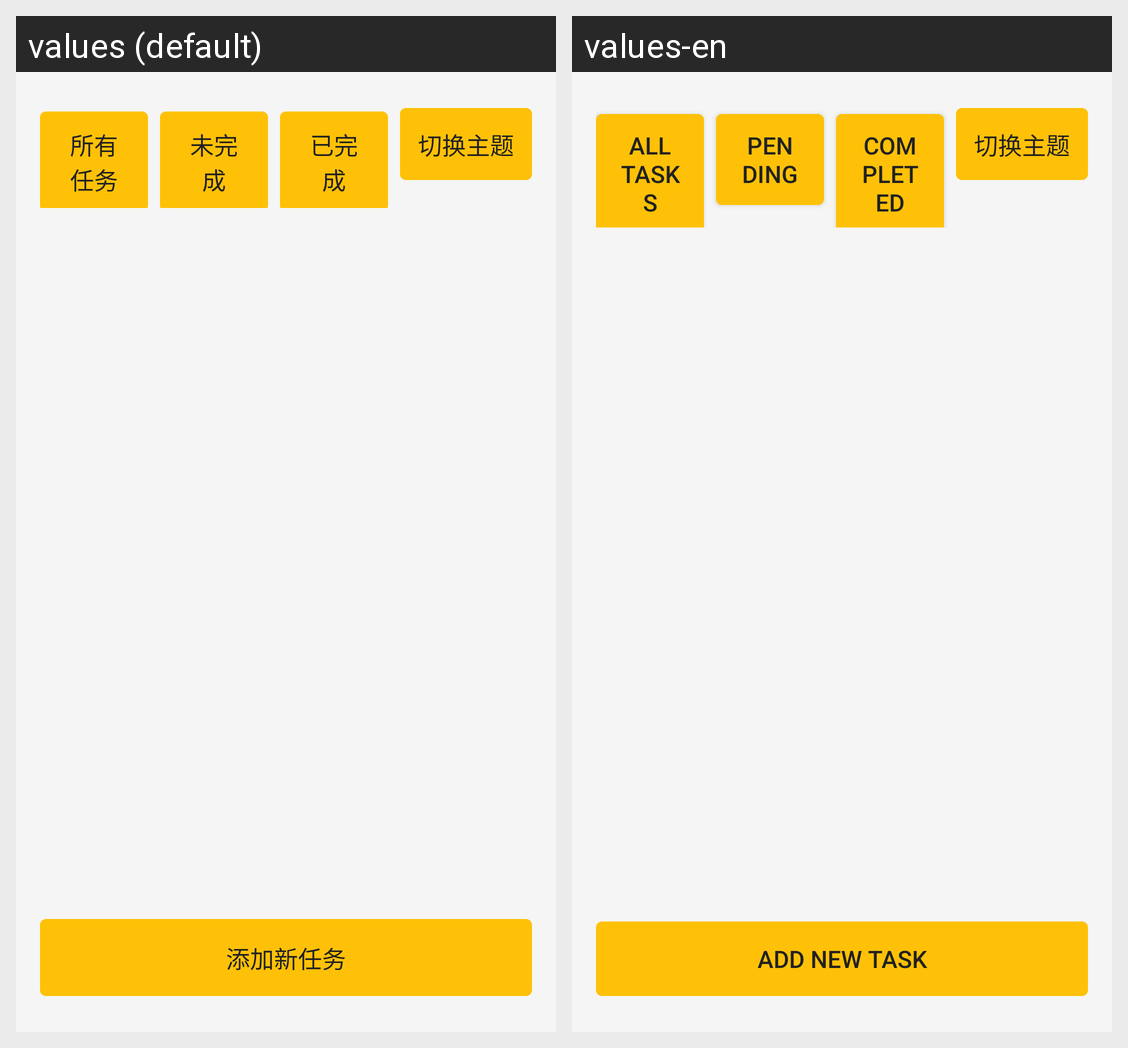

Here is an Android app screen in its default locale and in the app's own translations. Write out the translated-string differences for the strings that appear on this screen.
Android screen res/layout/activity_main.xml rendered under 2 locales, left to right: values (default), values-en. Device: Nexus 5 (rendered at 1080×1920; each locale shown at half size, 540×960, under a caption strip naming it); theme Base.Theme.Campustaskmanager.
Strings drawn on this screen, with the default value and each locale's value (text and hints the layout hard-codes, and strings that could not be matched under every locale, appear in the picture but are not listed):

btn_all_tasks
  values: 所有任务
  values-en: All Tasks

btn_pending
  values: 未完成
  values-en: Pending

btn_completed
  values: 已完成
  values-en: Completed

btn_add_task
  values: 添加新任务
  values-en: Add New Task
